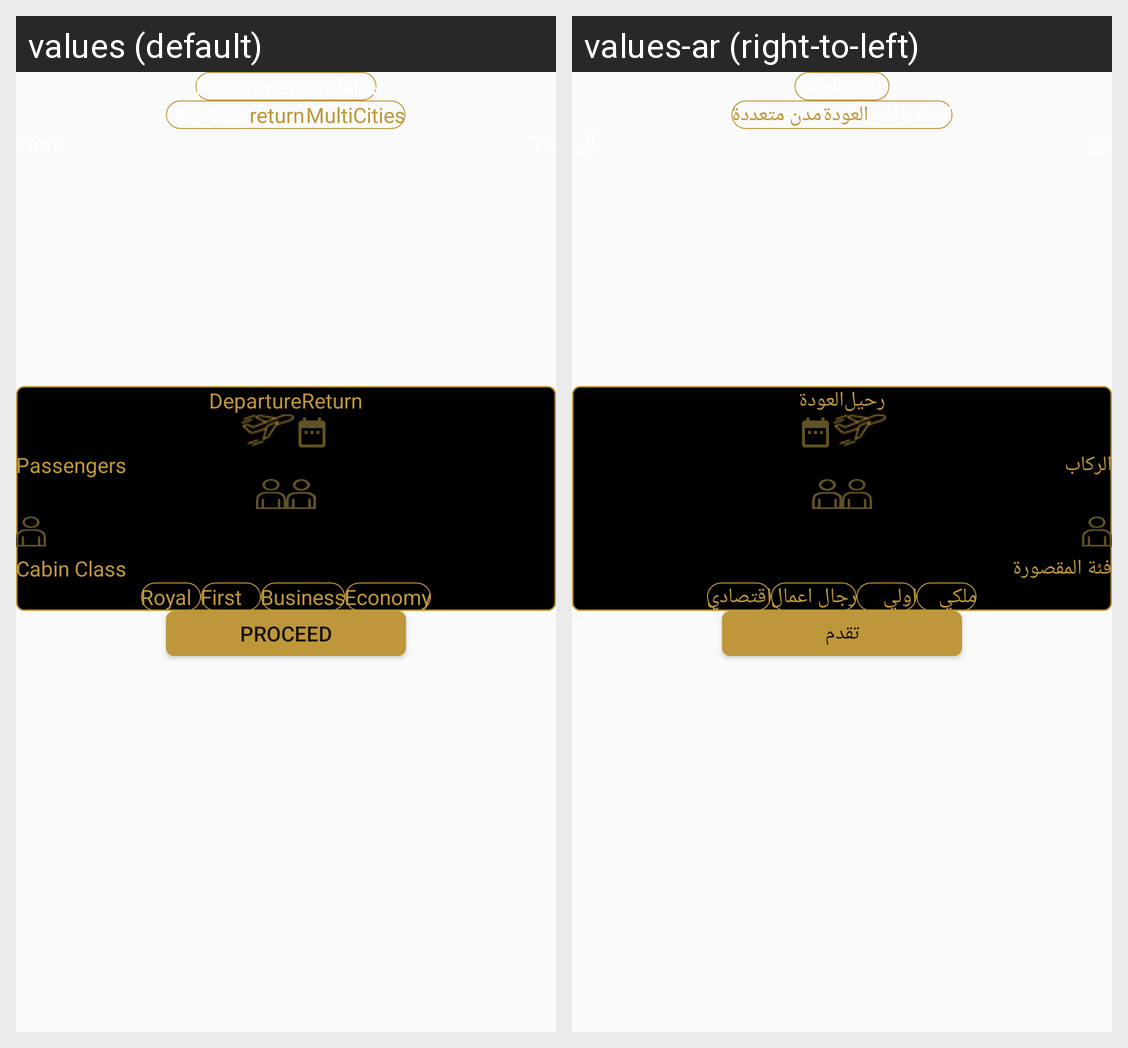

The same Android screen rendered under two of its app's locales, left to right. List the strings drawn on it with the default value and each locale's translation.
Android screen res/layout/fragment_proceed_bey_bey_original.xml rendered under 2 locales, left to right: values (default), values-ar (right-to-left). Device: Nexus 5 (rendered at 1080×1920; each locale shown at half size, 540×960, under a caption strip naming it); theme AppTheme.
Strings drawn on this screen, with the default value and each locale's value (text and hints the layout hard-codes, and strings that could not be matched under every locale, appear in the picture but are not listed):

passenger_airplane
  values: Passenger Airplane
  values-ar: طائرة الركاب

one_way
  values: One Way
  values-ar: اتجاه واحد

returnway
  values: return
  values-ar: العودة

multicities
  values: MultiCities
  values-ar: مدن متعددة

departure
  values: Departure
  values-ar: رحيل

returndate
  values: Return
  values-ar: العودة

passengers
  values: Passengers
  values-ar: الركاب

cabin_class
  values: Cabin Class
  values-ar: فئة المقصورة

royal
  values: Royal
  values-ar: ملكي

first
  values: First
  values-ar: اولي

business
  values: Business
  values-ar: رجال اعمال

economy
  values: Economy
  values-ar: اقتصادي

proceed
  values: Proceed
  values-ar: تقدم
